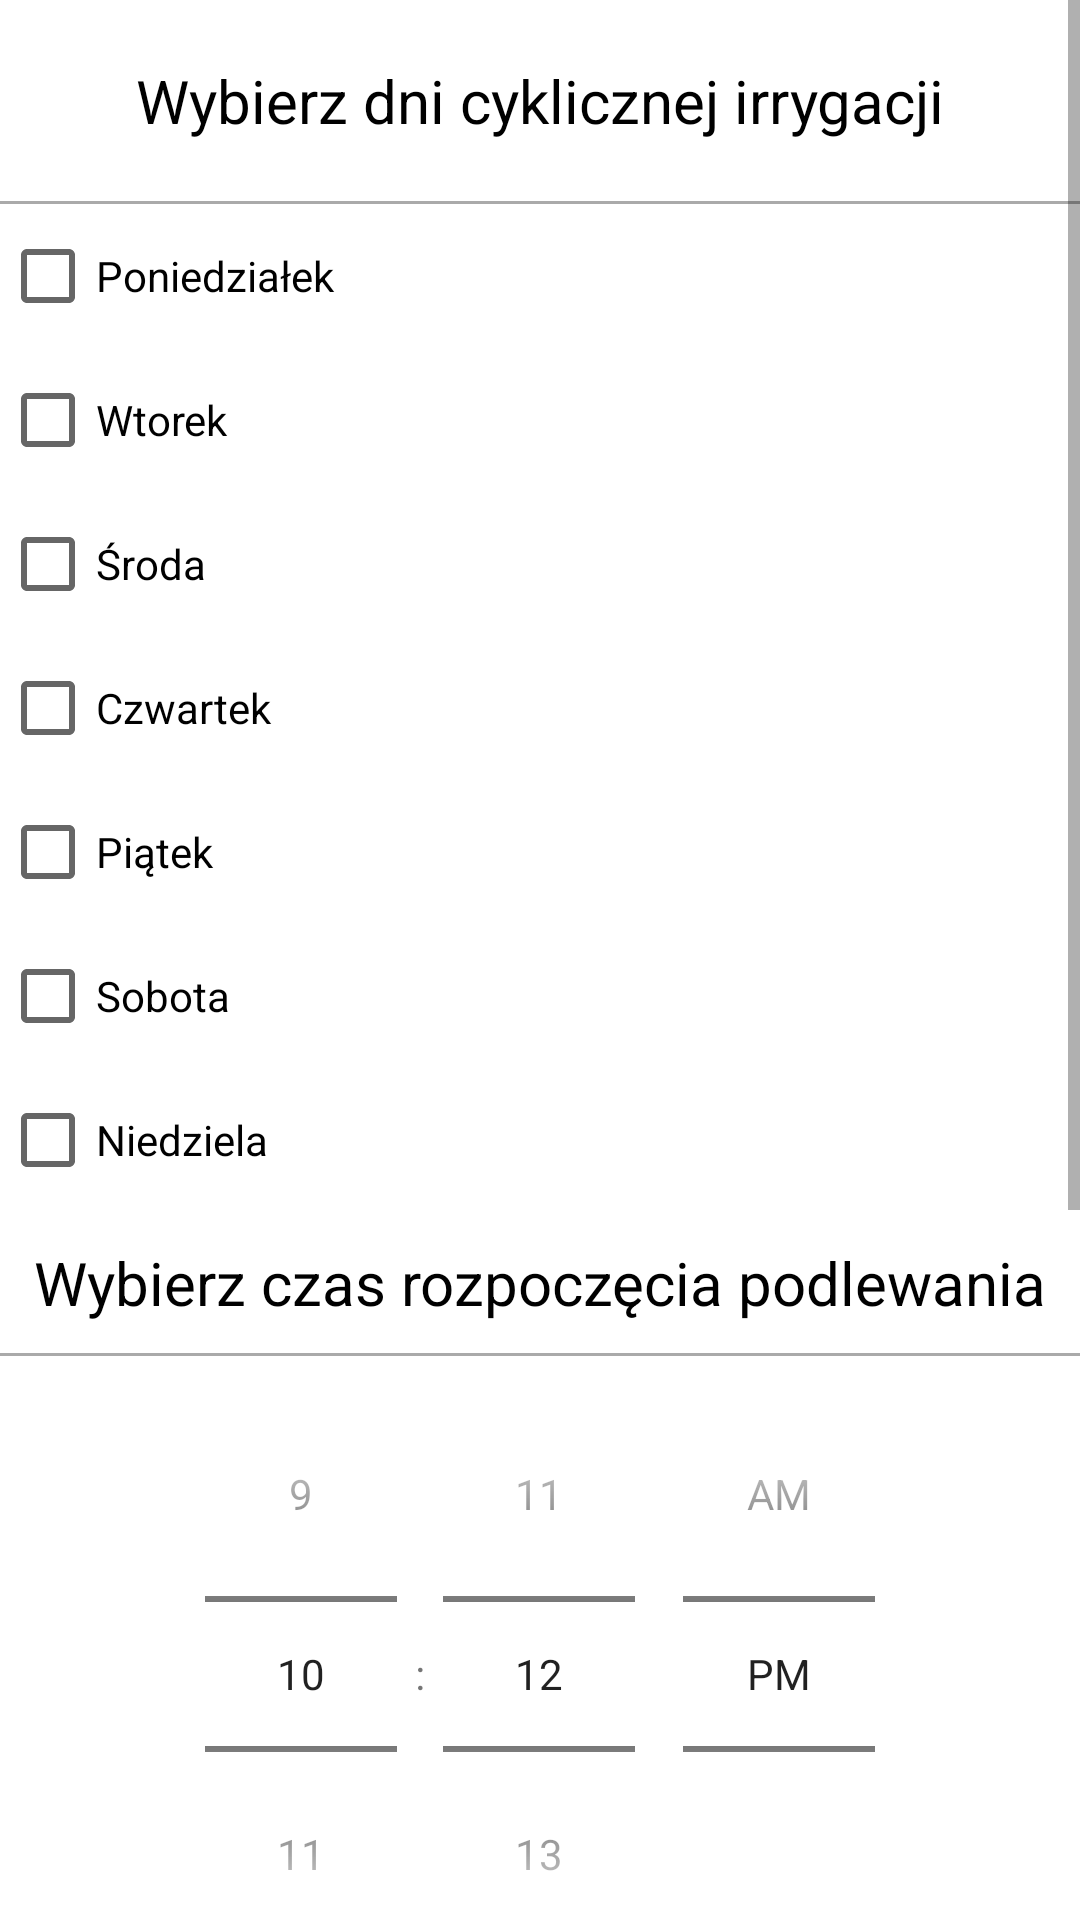

Write the Android layout XML for this screen, with the resource values it uses.
<!-- AndroidManifest.xml: application theme Theme.GardenOS -->
<!-- res/layout/cyclic_activity.xml -->
<?xml version="1.0" encoding="utf-8"?>
<androidx.constraintlayout.widget.ConstraintLayout xmlns:android="http://schemas.android.com/apk/res/android"
    xmlns:app="http://schemas.android.com/apk/res-auto"
    xmlns:tools="http://schemas.android.com/tools"
    android:layout_width="match_parent"
    android:layout_height="match_parent"
    android:orientation="vertical"
    tools:context=".CyclicActivity">


    <ScrollView
        android:layout_width="match_parent"
        android:layout_height="match_parent">

        <LinearLayout
            android:layout_width="match_parent"
            android:layout_height="wrap_content"
            android:orientation="vertical">

            <TextView
                android:layout_width="match_parent"
                android:layout_height="wrap_content"
                android:padding="20dp"
                android:text="@string/cyclicDayHeaderText"
                android:textAlignment="center"
                android:textColor="@color/black"
                android:textSize="20sp" />

            <View
                android:layout_width="match_parent"
                android:layout_height="1dp"
                android:background="@android:color/darker_gray"/>

            <CheckBox
                android:id="@+id/mondayCyclic"
                android:layout_width="match_parent"
                android:layout_height="wrap_content"
                android:text="Poniedziałek" />

            <CheckBox
                android:id="@+id/tuesdeyCyclic"
                android:layout_width="match_parent"
                android:layout_height="wrap_content"
                android:text="Wtorek" />

            <CheckBox
                android:id="@+id/wednesdeyCyclic"
                android:layout_width="match_parent"
                android:layout_height="wrap_content"
                android:text="Środa" />

            <CheckBox
                android:id="@+id/thursdayCyclic"
                android:layout_width="match_parent"
                android:layout_height="wrap_content"
                android:text="Czwartek" />

            <CheckBox
                android:id="@+id/fridayCyclic"
                android:layout_width="match_parent"
                android:layout_height="wrap_content"
                android:text="Piątek" />

            <CheckBox
                android:id="@+id/saturdayCyclic"
                android:layout_width="match_parent"
                android:layout_height="wrap_content"
                android:text="Sobota" />

            <CheckBox
                android:id="@+id/sundayCyclic"
                android:layout_width="match_parent"
                android:layout_height="wrap_content"
                android:text="Niedziela" />


            <TextView
                android:layout_width="match_parent"
                android:layout_height="wrap_content"
                android:padding="10dp"
                android:text="@string/timeStartIrrigationText"
                android:textAlignment="center"
                android:textColor="@color/black"
                android:textSize="20sp"

                />

            <View
                android:layout_width="match_parent"
                android:layout_height="1dp"
                android:background="@android:color/darker_gray"/>

            <TimePicker
                android:id="@+id/startCyclicIrrigationPicker"
                android:layout_width="wrap_content"
                android:layout_height="wrap_content"
                android:layout_gravity="center_horizontal"
                android:timePickerMode="spinner" />

            <TextView
                android:layout_width="match_parent"
                android:layout_height="wrap_content"
                android:padding="10dp"
                android:text="@string/stopTimeIrrigationText"
                android:textAlignment="center"
                android:textColor="@color/black"
                android:textSize="20sp" />

            <View
                android:layout_width="match_parent"
                android:layout_height="1dp"
                android:background="@android:color/darker_gray"/>

            <TimePicker
                android:id="@+id/stopCyclicIrrigationPicker"
                android:layout_width="wrap_content"
                android:layout_height="wrap_content"
                android:layout_gravity="center_horizontal"
                android:timePickerMode="spinner" />

            <Button
                android:id="@+id/setIrrigationDateButton"
                android:layout_width="match_parent"
                android:layout_height="wrap_content"
                android:padding="10dp"
                android:layout_margin="10dp"
                android:text="@string/setIrrigationText"
                android:textSize="20sp"
                />
        </LinearLayout>
    </ScrollView>

</androidx.constraintlayout.widget.ConstraintLayout>
<!-- resources referenced by this layout -->
<resources>
  <string name="cyclicDayHeaderText">Wybierz dni cyklicznej irrygacji</string>
  <string name="setIrrigationText">Zaplanuj podlewanie</string>
  <string name="stopTimeIrrigationText">Wybierz czas zakończenia podlewania</string>
  <string name="timeStartIrrigationText">Wybierz czas rozpoczęcia podlewania</string>
  <style name="Theme.GardenOS" parent="Theme.MaterialComponents.DayNight.DarkActionBar">
          
          <item name="colorPrimary">@color/purple_500</item>
          <item name="colorPrimaryVariant">@color/purple_700</item>
          <item name="colorOnPrimary">@color/white</item>
          
          <item name="colorSecondary">@color/teal_200</item>
          <item name="colorSecondaryVariant">@color/teal_700</item>
          <item name="colorOnSecondary">@color/black</item>
          
          <item name="android:statusBarColor" tools:targetApi="l">?attr/colorPrimaryVariant</item>
          
      </style>
  <!-- not gathered from this repository: default colours our renderer supplied (Android Studio template values) -->
  <color name="purple_500">#FF6200EE</color>
  <color name="purple_700">#FF3700B3</color>
  <color name="teal_200">#FF03DAC5</color>
  <color name="teal_700">#FF018786</color>
  <color name="black">#FF000000</color>
  <color name="white">#FFFFFFFF</color>
</resources>
